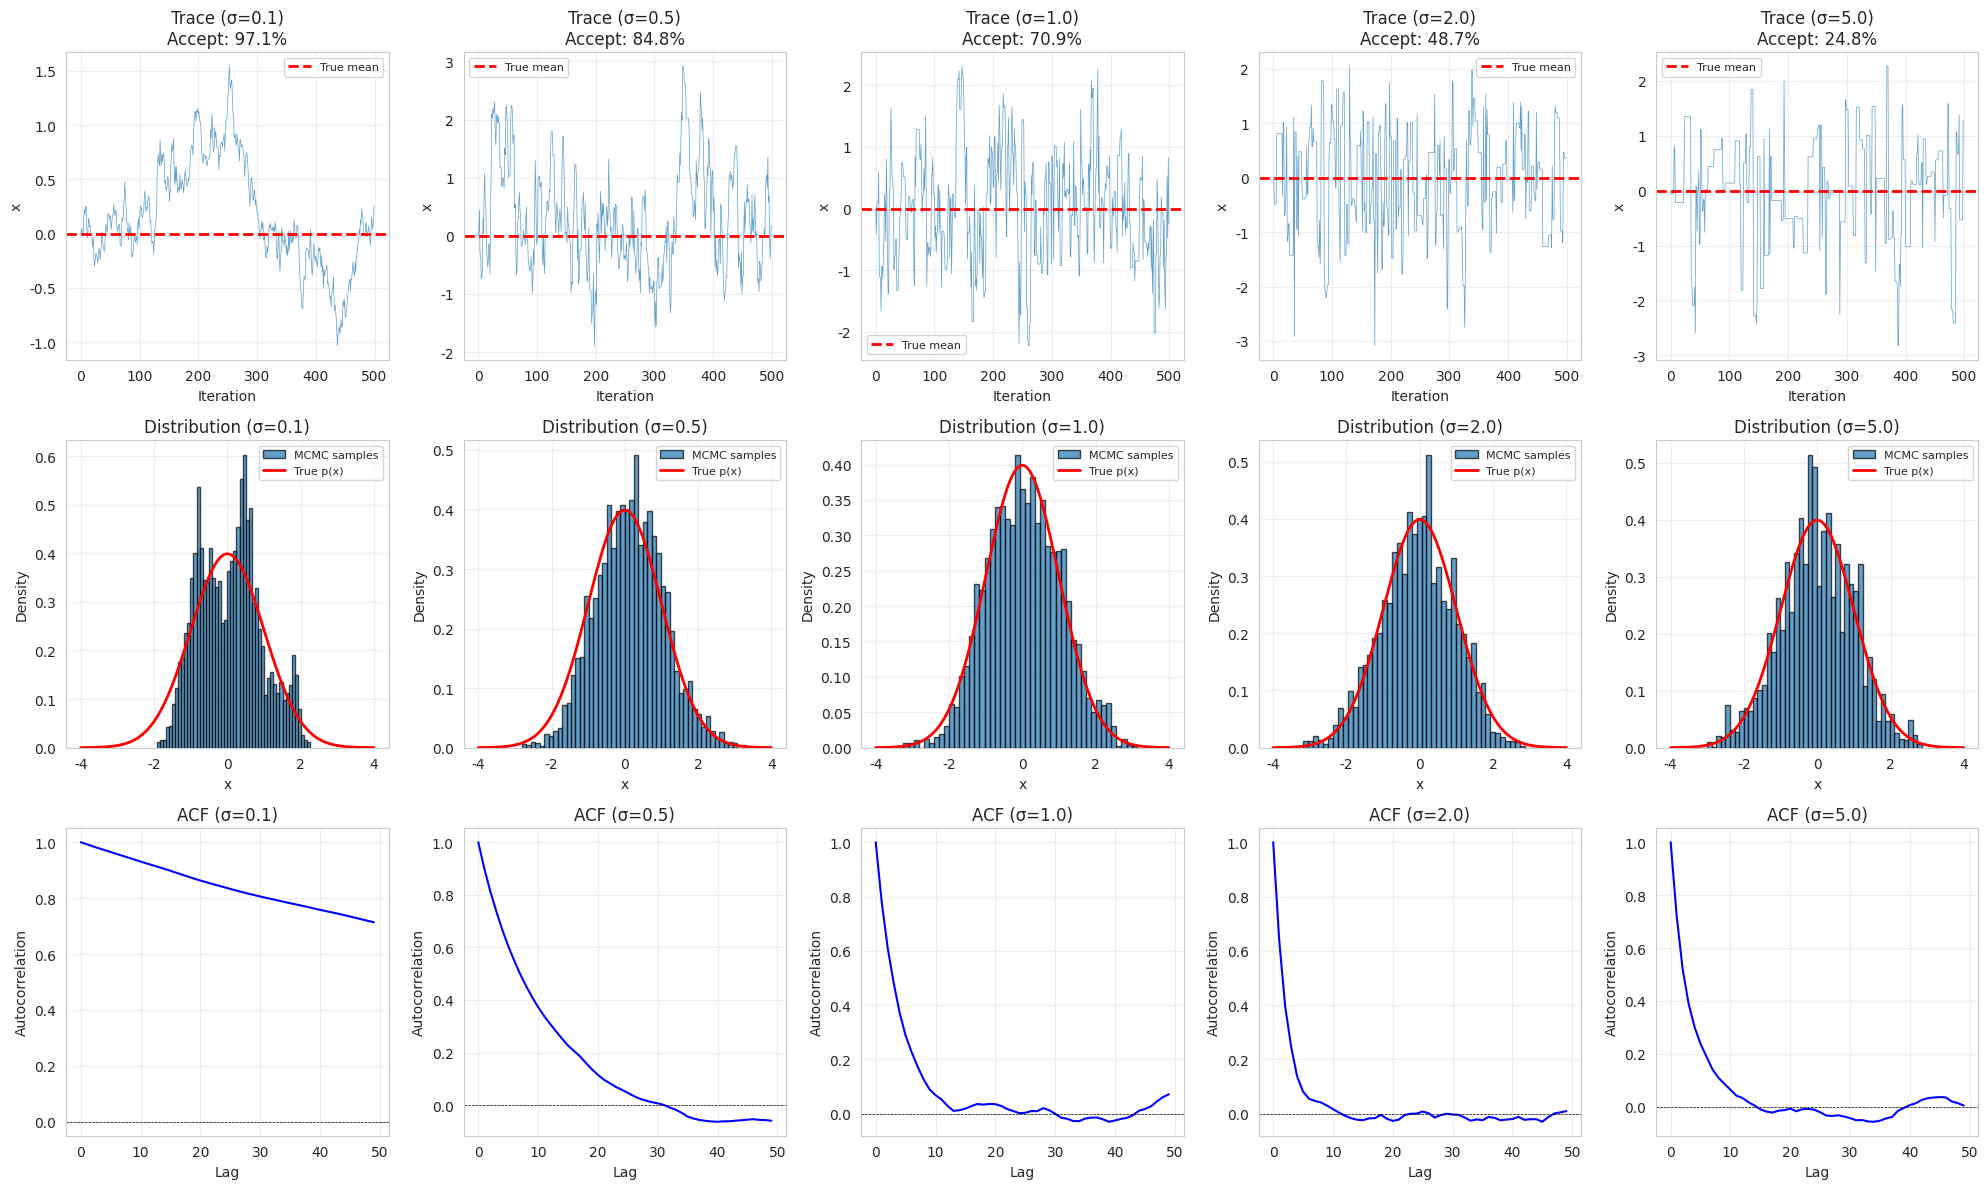

Here is the Python script that generated this plot: (Note: this script raises an exception after producing the figure.)
"""
02_metropolis.py

METROPOLIS ALGORITHM: COMPREHENSIVE TUTORIAL
============================================

Learning Objectives:
-------------------
1. Understand the Metropolis algorithm (symmetric proposals)
2. Learn about proposal distributions and tuning
3. See detailed balance in action
4. Practice with various target distributions

Mathematical Foundation:
-----------------------
Goal:
    Sample from a target distribution p(x) when we can evaluate p(x) only up
    to a constant (i.e., we know an unnormalized density p̃(x) ∝ p(x)).

Metropolis Algorithm (Symmetric Proposals):
-------------------------------------------
1. Choose an initial point x₀
2. For t = 1, 2, ...
   a. Propose a candidate x' ~ q(x' | x_t)
      where q is SYMMETRIC: q(x' | x) = q(x | x')
      Common choice: q(x' | x) = N(x, σ²I) (random walk)
   
   b. Compute acceptance probability:
      α = min(1, p(x') / p(x_t))
      
      Note: Because q is symmetric, q(x_t | x') = q(x' | x_t) cancels!
   
   c. With probability α, accept and set x_{t+1} = x'
      Otherwise, reject and set x_{t+1} = x_t

Why Symmetry Matters:
--------------------
The general Metropolis-Hastings acceptance ratio is:
    α = min(1, [p(x') q(x_t | x')] / [p(x_t) q(x' | x_t)])

When q is symmetric (q(x' | x) = q(x | x')), the ratio simplifies to:
    α = min(1, p(x') / p(x_t))

This simplification is the Metropolis algorithm!

Common Symmetric Proposals:
---------------------------
1. Random walk: q(x' | x) = N(x, σ²I)
2. Uniform ball: q(x' | x) = Uniform(B_r(x))
3. Independent: q(x' | x) = q(x') (symmetric distribution)

Tuning the Proposal:
-------------------
- σ too small → high acceptance, slow exploration
- σ too large → low acceptance, wasted iterations
- Target: 23-50% acceptance rate for optimal mixing
- Roberts & Rosenthal (2001): optimal rate ≈ 23.4% for high dimensions

Connection to Diffusion:
-----------------------
- Random walk proposal is like adding noise
- Acceptance/rejection is like a learned denoising step
- Understanding Metropolis helps grasp diffusion model dynamics
"""

import numpy as np
import matplotlib.pyplot as plt
from scipy.stats import norm, multivariate_normal, gamma, beta as beta_dist
import seaborn as sns
import os

sns.set_style("whitegrid")
plt.rcParams['figure.figsize'] = (14, 10)


# =============================================================================
# PART 1: METROPOLIS FOR 1D DISTRIBUTIONS
# =============================================================================

def metropolis_1d_gaussian():
    """
    Example 1: Metropolis Algorithm for 1D Gaussian
    ===============================================
    
    Target: p(x) = N(μ, σ²) (standard normal)
    Proposal: q(x'|x) = N(x, σ_prop²) (random walk)
    
    Since proposal is symmetric: q(x'|x) = q(x|x')
    Acceptance ratio simplifies: α = min(1, p(x') / p(x))
    
    Algorithm:
    1. Start at x₀
    2. Propose x' = x_t + N(0, σ_prop²)
    3. Accept if p(x') / p(x_t) > uniform(0,1)
    
    Key Parameters:
    - σ_prop (proposal std): Controls step size
    - Too small → slow mixing
    - Too large → low acceptance
    """
    print("=" * 70)
    print("EXAMPLE 1: Metropolis for 1D Gaussian")
    print("=" * 70)
    
    np.random.seed(42)
    
    # Target distribution
    target_mean = 0.0
    target_std = 1.0
    
    def target_pdf(x):
        """Target: Standard normal"""
        return norm.pdf(x, target_mean, target_std)
    
    # Metropolis algorithm
    def metropolis_sample(n_samples, proposal_std, x_init=0.0):
        """
        Simple Metropolis sampler with symmetric random walk proposal
        
        Parameters:
        -----------
        n_samples : int
            Number of samples to generate
        proposal_std : float
            Standard deviation of proposal distribution
        x_init : float
            Initial value
        
        Returns:
        --------
        samples : ndarray
            Generated samples
        acceptance_rate : float
            Fraction of accepted proposals
        """
        samples = np.zeros(n_samples)
        samples[0] = x_init
        n_accepted = 0
        
        for t in range(1, n_samples):
            # Current state
            x_current = samples[t-1]
            
            # Propose new state (symmetric random walk)
            x_proposal = x_current + np.random.randn() * proposal_std
            
            # Compute acceptance ratio
            # For symmetric proposal: α = min(1, p(x')/p(x))
            alpha = min(1.0, target_pdf(x_proposal) / target_pdf(x_current))
            
            # Accept or reject
            if np.random.rand() < alpha:
                samples[t] = x_proposal
                n_accepted += 1
            else:
                samples[t] = x_current
        
        acceptance_rate = n_accepted / (n_samples - 1)
        return samples, acceptance_rate
    
    # Try different proposal standard deviations
    n_samples = 5000
    proposal_stds = [0.1, 0.5, 1.0, 2.0, 5.0]
    
    print(f"\nRunning Metropolis with {n_samples} iterations")
    print("\nProposal σ | Acceptance Rate | Sample Mean | Sample Std")
    print("-" * 65)
    
    fig, axes = plt.subplots(3, len(proposal_stds), figsize=(20, 12))
    
    for idx, prop_std in enumerate(proposal_stds):
        samples, acc_rate = metropolis_sample(n_samples, prop_std)
        
        print(f"   {prop_std:4.1f}   |     {acc_rate:6.2%}      |    {samples.mean():6.3f}  |   {samples.std():5.3f}")
        
        # Trace plot
        ax = axes[0, idx]
        ax.plot(samples[:500], linewidth=0.5, alpha=0.7)
        ax.axhline(target_mean, color='r', linestyle='--', linewidth=2, label='True mean')
        ax.set_xlabel('Iteration', fontsize=10)
        ax.set_ylabel('x', fontsize=10)
        ax.set_title(f'Trace (σ={prop_std})\nAccept: {acc_rate:.1%}', fontsize=12)
        ax.legend(fontsize=8)
        ax.grid(alpha=0.3)
        
        # Histogram vs true distribution
        ax = axes[1, idx]
        ax.hist(samples[1000:], bins=50, density=True, alpha=0.7, 
                edgecolor='black', label='MCMC samples')
        x_grid = np.linspace(-4, 4, 200)
        ax.plot(x_grid, target_pdf(x_grid), 'r-', linewidth=2, label='True p(x)')
        ax.set_xlabel('x', fontsize=10)
        ax.set_ylabel('Density', fontsize=10)
        ax.set_title(f'Distribution (σ={prop_std})', fontsize=12)
        ax.legend(fontsize=8)
        ax.grid(alpha=0.3)
        
        # Autocorrelation
        ax = axes[2, idx]
        def autocorr(x, lag):
            x = x - x.mean()
            return np.correlate(x, x, mode='full')[len(x)-1+lag] / np.correlate(x, x, mode='full')[len(x)-1]
        
        lags = range(0, 50)
        acf = [autocorr(samples[1000:], lag) for lag in lags]
        ax.plot(lags, acf, 'b-', linewidth=1.5)
        ax.axhline(0, color='k', linestyle='--', linewidth=0.5)
        ax.set_xlabel('Lag', fontsize=10)
        ax.set_ylabel('Autocorrelation', fontsize=10)
        ax.set_title(f'ACF (σ={prop_std})', fontsize=12)
        ax.grid(alpha=0.3)
    
    plt.tight_layout()
    fig_path = os.path.join(os.path.dirname(__file__), 'metropolis_1d_tuning.png')
    plt.savefig(fig_path, dpi=150, bbox_inches='tight')
    plt.close()
    
    print("\n✓ Plot saved: metropolis_1d_tuning.png")
    print("\nKey Observations:")
    print("  • σ = 0.1: Very high acceptance (~99%), but slow exploration (high autocorr)")
    print("  • σ = 0.5-1.0: Optimal range (~40-70% acceptance), good mixing")
    print("  • σ = 5.0: Low acceptance (~15%), many wasted iterations")
    print("\nRule of thumb: Target 23-50% acceptance rate for efficient sampling")


# =============================================================================
# PART 2: DETAILED BALANCE AND STATIONARITY
# =============================================================================

def demonstrate_detailed_balance():
    """
    Demonstration: Why Metropolis Works (Detailed Balance)
    ======================================================
    
    Detailed Balance Condition:
    ---------------------------
    p(x) T(x'|x) = p(x') T(x|x')
    
    Where T(x'|x) is the transition probability from x to x'.
    
    For Metropolis with symmetric proposal:
    T(x'|x) = q(x'|x) · α(x'|x)
    
    where α(x'|x) = min(1, p(x')/p(x))
    
    Proof of Detailed Balance:
    --------------------------
    Case 1: p(x') ≥ p(x)
        α(x'|x) = 1, α(x|x') = p(x)/p(x')
        LHS = p(x) · q(x'|x) · 1 = p(x) · q(x'|x)
        RHS = p(x') · q(x|x') · p(x)/p(x') = p(x) · q(x|x')
        Since q is symmetric, LHS = RHS ✓
    
    Case 2: p(x') < p(x)
        α(x'|x) = p(x')/p(x), α(x|x') = 1
        Similar proof...
    
    Consequence:
    -----------
    Detailed balance ⟹ p(x) is stationary distribution
    Under mild conditions ⟹ chain converges to p(x)
    """
    print("\n" + "=" * 70)
    print("DEMONSTRATION: Detailed Balance for Metropolis")
    print("=" * 70)
    
    # Simple discrete example to show detailed balance numerically
    states = np.array([0, 1, 2, 3, 4])
    n_states = len(states)
    
    # Target distribution (arbitrary)
    p_unnorm = np.array([1.0, 2.0, 3.0, 2.5, 1.5])
    p = p_unnorm / p_unnorm.sum()
    
    print("\nTarget distribution p(x):")
    for i, prob in enumerate(p):
        print(f"  State {i}: {prob:.3f}")
    
    # Symmetric proposal: propose neighboring states with equal probability
    def proposal_prob(i, j):
        """Symmetric random walk on discrete states"""
        if abs(i - j) == 1:
            return 0.5
        elif i == j == 0 or i == j == n_states - 1:
            return 0.5  # Stay or move at boundaries
        return 0.0
    
    # Build transition matrix
    T = np.zeros((n_states, n_states))
    
    for i in range(n_states):
        for j in range(n_states):
            if i == j:
                continue
            
            q_ij = proposal_prob(i, j)
            if q_ij > 0:
                # Metropolis acceptance
                alpha_ij = min(1.0, p[j] / p[i])
                T[i, j] = q_ij * alpha_ij
        
        # Diagonal: probability of staying
        T[i, i] = 1.0 - T[i, :].sum()
    
    print("\nTransition matrix T:")
    print(T)
    
    # Check detailed balance
    print("\nChecking detailed balance: p(i)·T(j|i) = p(j)·T(i|j)")
    print("-" * 60)
    max_violation = 0
    for i in range(n_states):
        for j in range(i+1, n_states):  # Only check upper triangle
            lhs = p[i] * T[j, i]
            rhs = p[j] * T[i, j]
            violation = abs(lhs - rhs)
            max_violation = max(max_violation, violation)
            if violation > 1e-10:
                print(f"  {i}↔{j}: p({i})T({j}|{i})={lhs:.6f}, p({j})T({i}|{j})={rhs:.6f}, diff={violation:.2e}")
    
    if max_violation < 1e-10:
        print("  ✓ Detailed balance holds for all state pairs!")
    
    # Simulate to verify convergence
    np.random.seed(42)
    n_steps = 10000
    state_counts = np.zeros(n_states)
    state = 0  # Start at state 0
    
    for step in range(n_steps):
        # Random walk proposal
        if state == 0:
            proposed = 1
        elif state == n_states - 1:
            proposed = n_states - 2
        else:
            proposed = state + np.random.choice([-1, 1])
        
        # Metropolis acceptance
        alpha = min(1.0, p[proposed] / p[state])
        if np.random.rand() < alpha:
            state = proposed
        
        state_counts[state] += 1
    
    empirical_dist = state_counts / state_counts.sum()
    
    print(f"\nEmpirical distribution after {n_steps} steps:")
    print("State | Target p(i) | Empirical | Error")
    print("-" * 45)
    for i in range(n_states):
        error = abs(p[i] - empirical_dist[i])
        print(f"  {i}   |   {p[i]:.4f}   |  {empirical_dist[i]:.4f}  | {error:.2e}")
    
    print("\n✓ Detailed balance ensures convergence to target distribution!")


# =============================================================================
# PART 3: METROPOLIS FOR 2D "BANANA" DISTRIBUTION
# =============================================================================

def metropolis_2d_banana():
    """
    Example 2: 2D Metropolis for \"Banana\" Distribution
    ==================================================
    
    Target: A non-Gaussian, banana-shaped distribution
    
    This example shows:
    - How Metropolis explores complex, non-standard distributions
    - The effect of correlation on mixing
    - Visualization of MCMC trajectory
    
    The banana distribution is defined by:
    log p(x₁, x₂) = -0.5 * (x₁² + (x₂ - x₁²)²)
    
    This creates a curved, banana-shaped region of high probability.
    """
    print("\n" + "=" * 70)
    print("EXAMPLE 2: 2D Metropolis for Banana Distribution")
    print("=" * 70)
    
    np.random.seed(42)
    
    # Target: Banana-shaped distribution
    def target_log_pdf(x):
        """
        Log pdf of banana-shaped distribution
        
        The transformation y₂ = x₂ - x₁² creates curvature
        """
        x1, x2 = x[0], x[1]
        return -0.5 * (x1**2 + (x2 - x1**2)**2)
    
    def target_pdf(x):
        return np.exp(target_log_pdf(x))
    
    # Metropolis with 2D symmetric random walk
    def metropolis_2d(n_samples, proposal_std, x_init=None):
        """
        2D Metropolis sampler
        
        Proposal: x' = x + N(0, σ²I)
        """
        if x_init is None:
            x_init = np.array([0.0, 0.0])
        
        samples = np.zeros((n_samples, 2))
        samples[0] = x_init
        n_accepted = 0
        
        for t in range(1, n_samples):
            x_current = samples[t-1]
            
            # Symmetric random walk proposal
            x_proposal = x_current + np.random.randn(2) * proposal_std
            
            # Acceptance ratio (use log for numerical stability)
            log_alpha = target_log_pdf(x_proposal) - target_log_pdf(x_current)
            
            # Accept/reject
            if np.log(np.random.rand()) < log_alpha:
                samples[t] = x_proposal
                n_accepted += 1
            else:
                samples[t] = x_current
        
        return samples, n_accepted / (n_samples - 1)
    
    # Run MCMC
    n_samples = 10000
    proposal_std = 0.5
    
    samples, acc_rate = metropolis_2d(n_samples, proposal_std)
    
    print(f"\nMCMC: {n_samples} samples, proposal σ = {proposal_std}")
    print(f"Acceptance rate: {acc_rate:.2%}")
    print(f"Sample mean: [{samples[2000:].mean(axis=0)[0]:.3f}, {samples[2000:].mean(axis=0)[1]:.3f}]")
    print(f"Sample std:  [{samples[2000:].std(axis=0)[0]:.3f}, {samples[2000:].std(axis=0)[1]:.3f}]")
    
    # Visualization
    fig = plt.figure(figsize=(18, 12))
    gs = fig.add_gridspec(3, 3, hspace=0.3, wspace=0.3)
    
    # Main: 2D scatter with trajectory
    ax_main = fig.add_subplot(gs[0:2, 0:2])
    
    # Show trajectory for first 1000 samples
    n_show = 1000
    colors = np.arange(n_show)
    scatter = ax_main.scatter(samples[:n_show, 0], samples[:n_show, 1], 
                             c=colors, cmap='viridis', s=20, alpha=0.6)
    ax_main.plot(samples[:n_show, 0], samples[:n_show, 1], 
                'k-', alpha=0.2, linewidth=0.5)
    ax_main.plot(samples[0, 0], samples[0, 1], 'ro', markersize=10, 
                label='Start', zorder=5)
    
    # Add contours of true distribution
    x1_grid = np.linspace(-3, 3, 100)
    x2_grid = np.linspace(-2, 6, 100)
    X1, X2 = np.meshgrid(x1_grid, x2_grid)
    Z = np.zeros_like(X1)
    for i in range(X1.shape[0]):
        for j in range(X1.shape[1]):
            Z[i, j] = np.exp(target_log_pdf([X1[i, j], X2[i, j]]))
    ax_main.contour(X1, X2, Z, levels=10, colors='red', alpha=0.4, linewidths=1.5)
    
    plt.colorbar(scatter, ax=ax_main, label='Iteration')
    ax_main.set_xlabel('x₁', fontsize=12)
    ax_main.set_ylabel('x₂', fontsize=12)
    ax_main.set_title(f'MCMC Trajectory (first {n_show} samples)\nAcceptance: {acc_rate:.1%}', 
                     fontsize=14)
    ax_main.legend(fontsize=10)
    ax_main.grid(alpha=0.3)
    
    # Marginal x₁
    ax_marg1 = fig.add_subplot(gs[2, 0:2])
    ax_marg1.hist(samples[2000:, 0], bins=60, density=True, alpha=0.7, 
                 edgecolor='black')
    ax_marg1.set_xlabel('x₁', fontsize=12)
    ax_marg1.set_ylabel('Density', fontsize=12)
    ax_marg1.set_title('Marginal p(x₁)', fontsize=12)
    ax_marg1.grid(alpha=0.3)
    
    # Marginal x₂
    ax_marg2 = fig.add_subplot(gs[0:2, 2])
    ax_marg2.hist(samples[2000:, 1], bins=60, density=True, alpha=0.7,
                 edgecolor='black', orientation='horizontal')
    ax_marg2.set_ylabel('x₂', fontsize=12)
    ax_marg2.set_xlabel('Density', fontsize=12)
    ax_marg2.set_title('Marginal p(x₂)', fontsize=12)
    ax_marg2.grid(alpha=0.3)
    
    # Trace plots
    ax_trace = fig.add_subplot(gs[2, 2])
    ax_trace.plot(samples[:1000, 0], linewidth=0.5, alpha=0.7, label='x₁')
    ax_trace.plot(samples[:1000, 1], linewidth=0.5, alpha=0.7, label='x₂')
    ax_trace.set_xlabel('Iteration', fontsize=10)
    ax_trace.set_ylabel('Value', fontsize=10)
    ax_trace.set_title('Trace (first 1000)', fontsize=12)
    ax_trace.legend(fontsize=8)
    ax_trace.grid(alpha=0.3)
    
    fig_path = os.path.join(os.path.dirname(__file__), 'metropolis_2d_banana.png')
    plt.savefig(fig_path, dpi=150, bbox_inches='tight')
    plt.close()
    
    print("\n✓ Plot saved: metropolis_2d_banana.png")
    print("\nKey Observations:")
    print("  • MCMC successfully explores the banana-shaped region")
    print("  • Symmetric proposals work even for complex geometries")
    print("  • The chain gradually discovers the distribution's structure")


# =============================================================================
# PART 4: METROPOLIS FOR GAMMA DISTRIBUTION
# =============================================================================

def metropolis_gamma():
    """
    Example 3: Metropolis for Gamma Distribution
    ============================================
    
    Target: Gamma(α, β) distribution (positive support)
    Challenge: Distribution has support on (0, ∞)
    
    Solution approaches:
    1. Truncate proposals that go negative
    2. Use log-space (sample log(x) instead)
    3. Use asymmetric proposals (→ Metropolis-Hastings)
    
    Here we use approach #1 for simplicity.
    """
    print("\n" + "=" * 70)
    print("EXAMPLE 3: Metropolis for Gamma Distribution")
    print("=" * 70)
    
    np.random.seed(42)
    
    # Target parameters
    alpha = 3.0  # Shape
    beta = 2.0   # Rate
    
    def target_pdf(x):
        """Gamma(α, β) pdf"""
        if x <= 0:
            return 0.0
        return gamma.pdf(x, alpha, scale=1/beta)
    
    def metropolis_gamma(n_samples, proposal_std, x_init=1.0):
        """
        Metropolis for Gamma distribution
        
        Handles boundary at x=0 by rejecting negative proposals
        """
        samples = np.zeros(n_samples)
        samples[0] = x_init
        n_accepted = 0
        n_proposals = 0
        
        for t in range(1, n_samples):
            x_current = samples[t-1]
            
            # Symmetric proposal
            x_proposal = x_current + np.random.randn() * proposal_std
            n_proposals += 1
            
            # Reject if proposal is negative
            if x_proposal <= 0:
                samples[t] = x_current
                continue
            
            # Metropolis acceptance
            alpha_accept = min(1.0, target_pdf(x_proposal) / target_pdf(x_current))
            
            if np.random.rand() < alpha_accept:
                samples[t] = x_proposal
                n_accepted += 1
            else:
                samples[t] = x_current
        
        return samples, n_accepted / n_proposals
    
    # Run with different proposal stds
    n_samples = 5000
    proposal_stds = [0.3, 0.5, 1.0, 2.0]
    
    print(f"\nTarget: Gamma(α={alpha}, β={beta})")
    print(f"True mean: {alpha/beta:.3f}, True std: {np.sqrt(alpha)/beta:.3f}")
    print("\nProposal σ | Accept Rate | Sample Mean | Sample Std")
    print("-" * 60)
    
    fig, axes = plt.subplots(2, len(proposal_stds), figsize=(18, 10))
    
    for idx, prop_std in enumerate(proposal_stds):
        samples, acc_rate = metropolis_gamma(n_samples, prop_std)
        
        print(f"   {prop_std:4.1f}   |   {acc_rate:6.2%}    |    {samples[1000:].mean():5.3f}   |   {samples[1000:].std():5.3f}")
        
        # Trace
        ax = axes[0, idx]
        ax.plot(samples[:500], linewidth=0.5, alpha=0.7)
        ax.axhline(alpha/beta, color='r', linestyle='--', linewidth=2)
        ax.set_xlabel('Iteration')
        ax.set_ylabel('x')
        ax.set_title(f'Trace (σ={prop_std})\nAccept: {acc_rate:.1%}')
        ax.grid(alpha=0.3)
        
        # Histogram
        ax = axes[1, idx]
        ax.hist(samples[1000:], bins=50, density=True, alpha=0.7, edgecolor='black')
        x_grid = np.linspace(0, 6, 200)
        ax.plot(x_grid, gamma.pdf(x_grid, alpha, scale=1/beta), 
               'r-', linewidth=2, label='True')
        ax.set_xlabel('x')
        ax.set_ylabel('Density')
        ax.set_title(f'Distribution (σ={prop_std})')
        ax.legend()
        ax.grid(alpha=0.3)
    
    plt.tight_layout()
    fig_path = os.path.join(os.path.dirname(__file__), 'metropolis_gamma.png')
    plt.savefig(fig_path, dpi=150, bbox_inches='tight')
    plt.close()
    
    print("\n✓ Plot saved: metropolis_gamma.png")
    print("\nKey Insight:")
    print("  • Boundary constraints reduce effective acceptance rate")
    print("  • Alternative: Use Metropolis-Hastings with asymmetric proposals")


# =============================================================================
# MAIN EXECUTION
# =============================================================================

if __name__ == "__main__":
    print("\n" + "=" * 70)
    print("METROPOLIS ALGORITHM: COMPREHENSIVE TUTORIAL")
    print("=" * 70)
    print("\nTopics covered:")
    print("  1. Metropolis for 1D Gaussian (with tuning)")
    print("  2. Detailed balance demonstration")
    print("  3. 2D Metropolis for banana distribution")
    print("  4. Metropolis for Gamma distribution (constrained support)")
    print("\n" + "=" * 70)
    
    metropolis_1d_gaussian()
    demonstrate_detailed_balance()
    metropolis_2d_banana()
    metropolis_gamma()
    
    print("\n" + "=" * 70)
    print("TUTORIAL COMPLETE!")
    print("=" * 70)
    print("\nGenerated files:")
    print("  • metropolis_1d_tuning.png")
    print("  • metropolis_2d_banana.png")
    print("  • metropolis_gamma.png")
    print("\nNext: 03_metropolis_hastings.py")
    print("      (Asymmetric proposals for greater flexibility)")
    print("\n" + "=" * 70)
